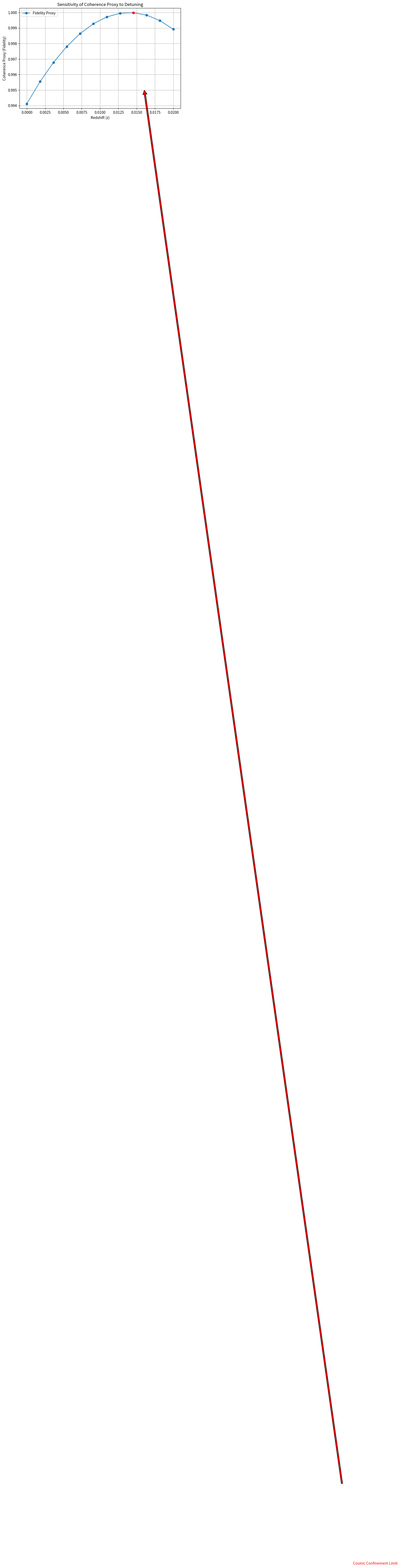

Reproduce this figure in Python. (Note: this script raises an exception after producing the figure.)
# src/visualizer.py

import matplotlib.pyplot as plt
import numpy as np

def plot_fidelity_vs_z(zs, fps, highlight_z=0.014):
    plt.figure(figsize=(8, 5))
    plt.plot(zs, fps, marker='o', label='Fidelity Proxy')
    plt.xlabel('Redshift (z)')
    plt.ylabel('Coherence Proxy (Fidelity)')
    plt.title('Sensitivity of Coherence Proxy to Detuning')
    plt.grid(True)
    # Highlight the z=0.014 dip
    idx = (np.abs(zs - highlight_z)).argmin()
    plt.scatter([zs[idx]], [fps[idx]], color='red', zorder=5)
    plt.annotate('Cosmic Confinement Limit',
                 xy=(zs[idx], fps[idx]),
                 xytext=(zs[idx]+0.03, fps[idx]-0.1),
                 arrowprops=dict(facecolor='red', shrink=0.05),
                 fontsize=10, color='red')
    plt.legend()
    plt.tight_layout()
    plt.savefig('results/fidelity_vs_z.png')
    plt.show()

if __name__ == "__main__":
    # Example usage: load data from demo or CSV
    import os
    import csv
    zs, fps = [], []
    csv_path = 'results/trr_log.csv'
    if os.path.exists(csv_path):
        with open(csv_path, 'r') as f:
            reader = csv.DictReader(f)
            for row in reader:
                zs.append(float(row['z']))
                fps.append(float(row['fidelity_proxy']))
    else:
        # fallback: generate dummy data
        zs = np.linspace(0, 0.02, 12)
        fps = 1 - 30 * (zs - 0.014)**2
    plot_fidelity_vs_z(np.array(zs), np.array(fps))
